2-way image classification set "ecg_images" from GitHub (SiddhiDeshmukh310/CardioScan); label vocabulary: abnormal, normal.

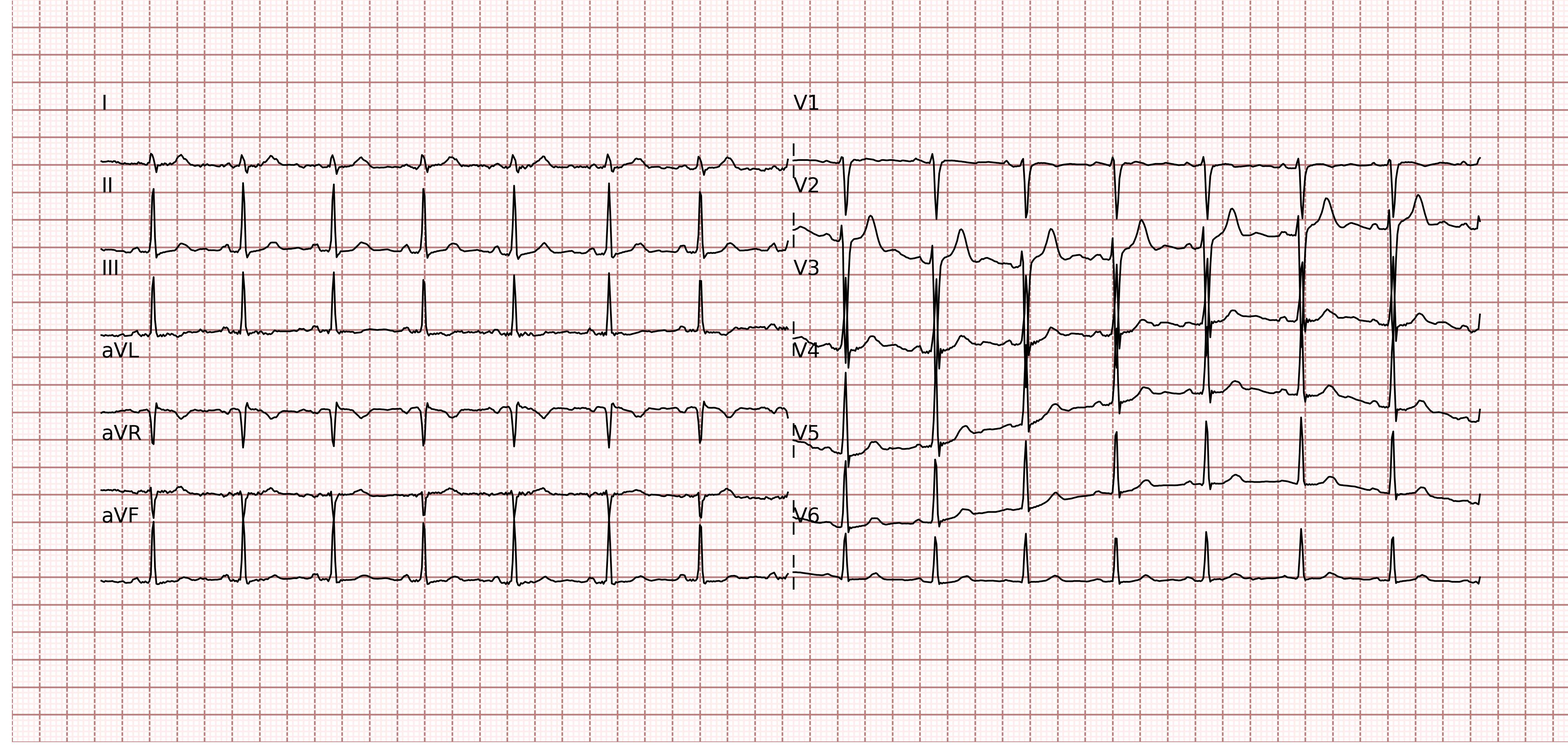
Label: normal

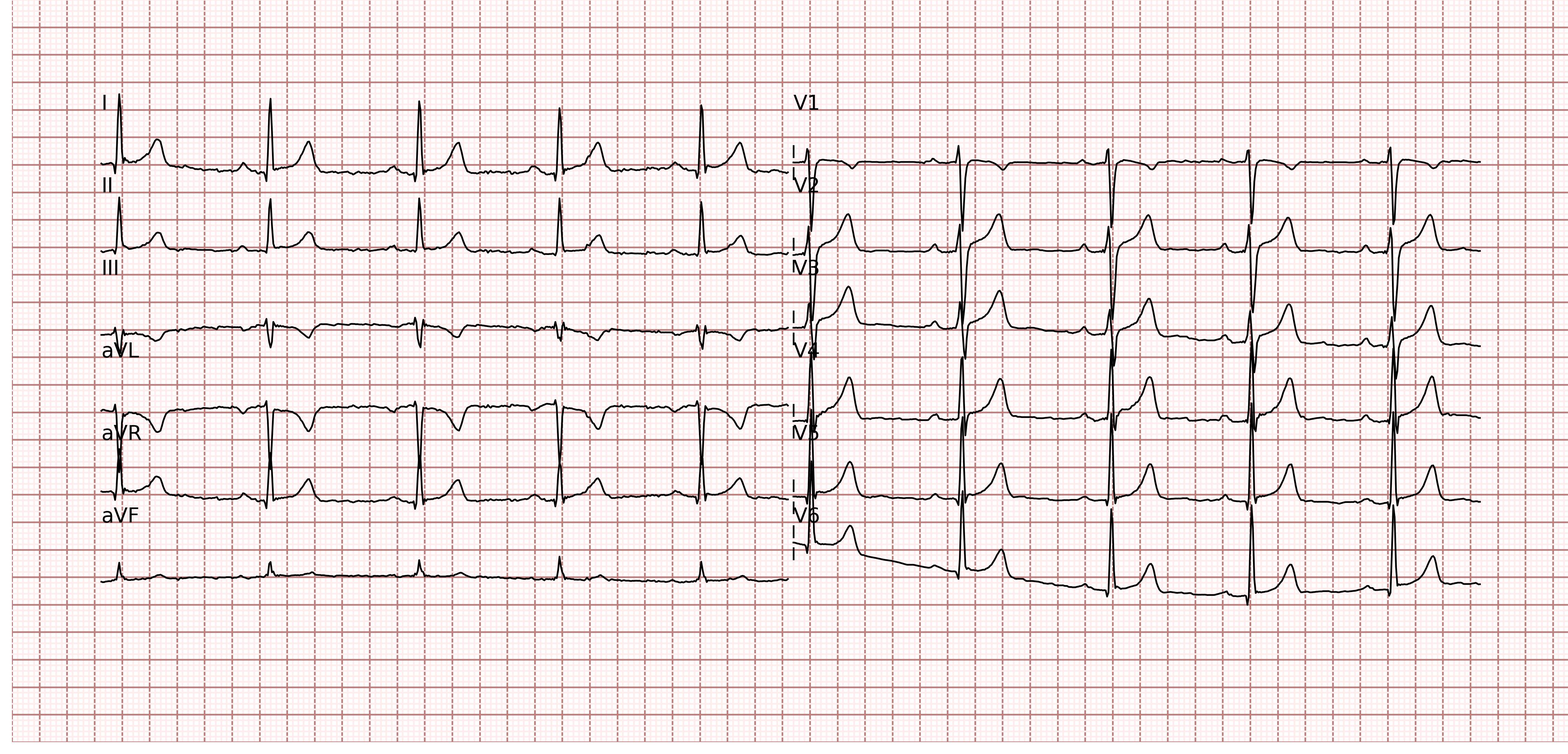
Label: abnormal

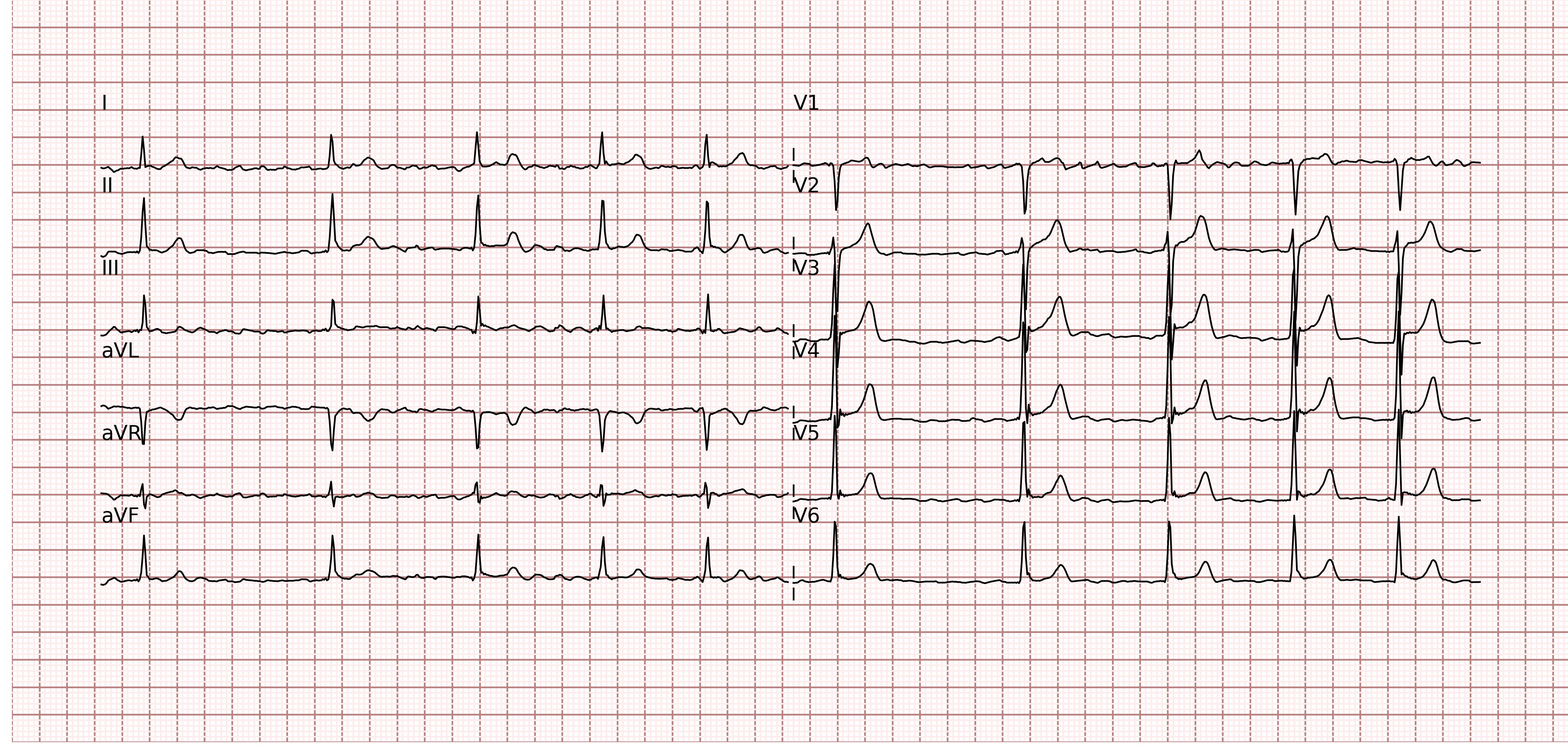
Label: normal

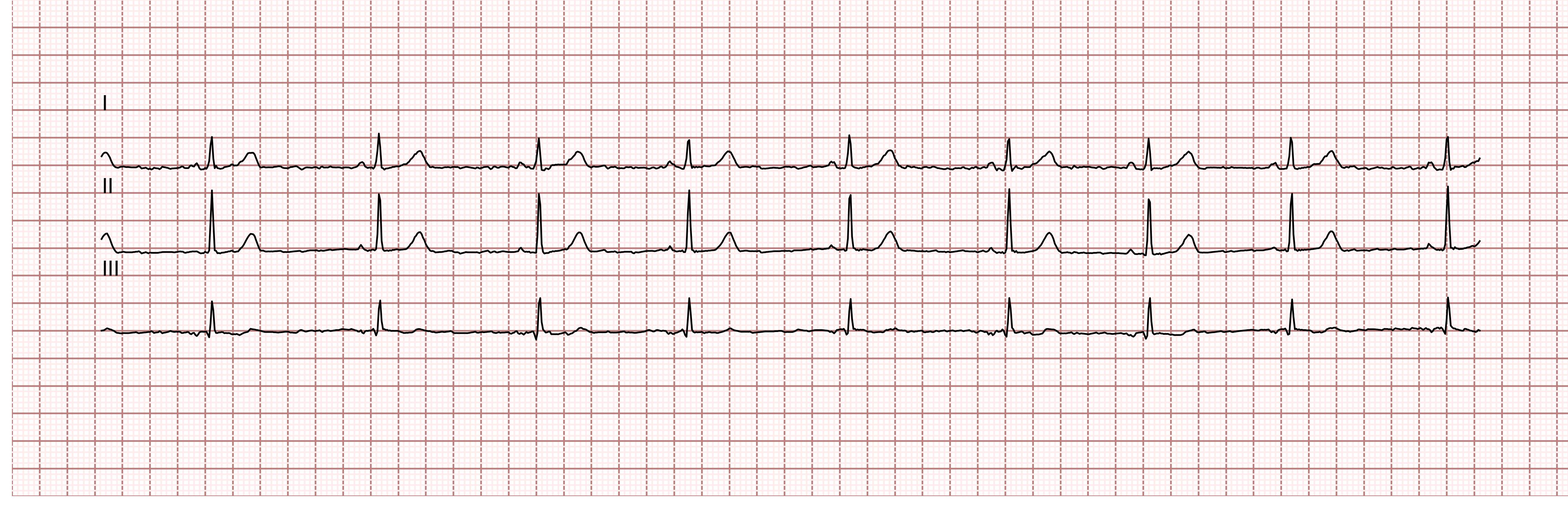
Label: normal

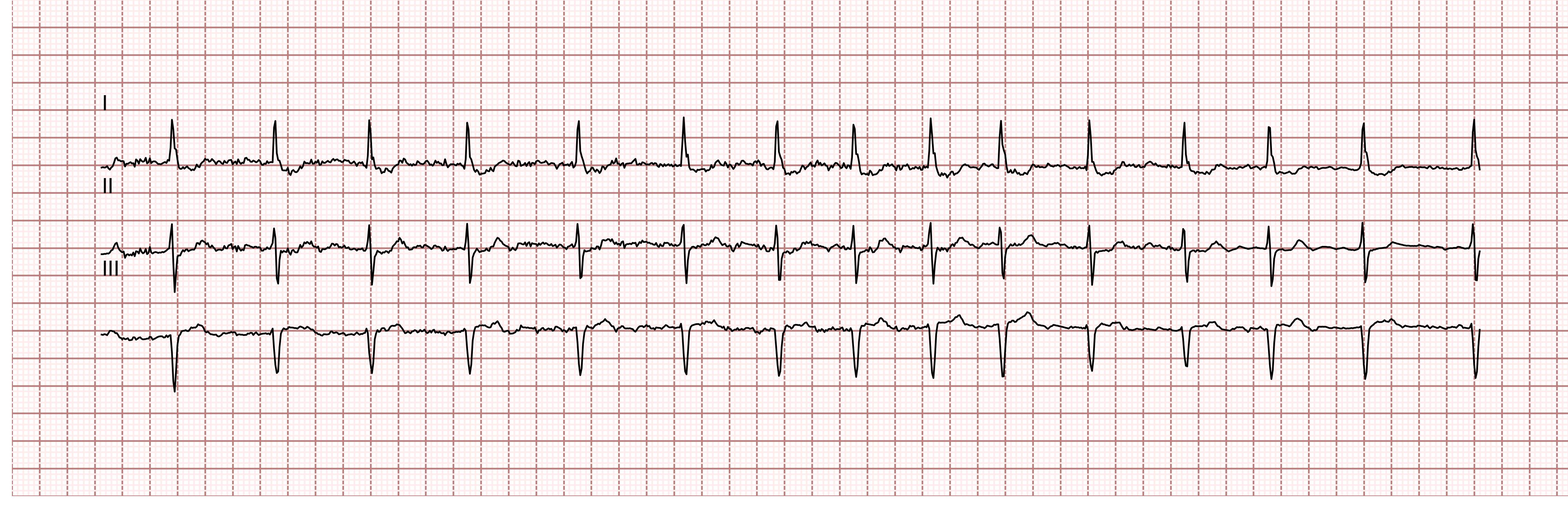
Label: normal

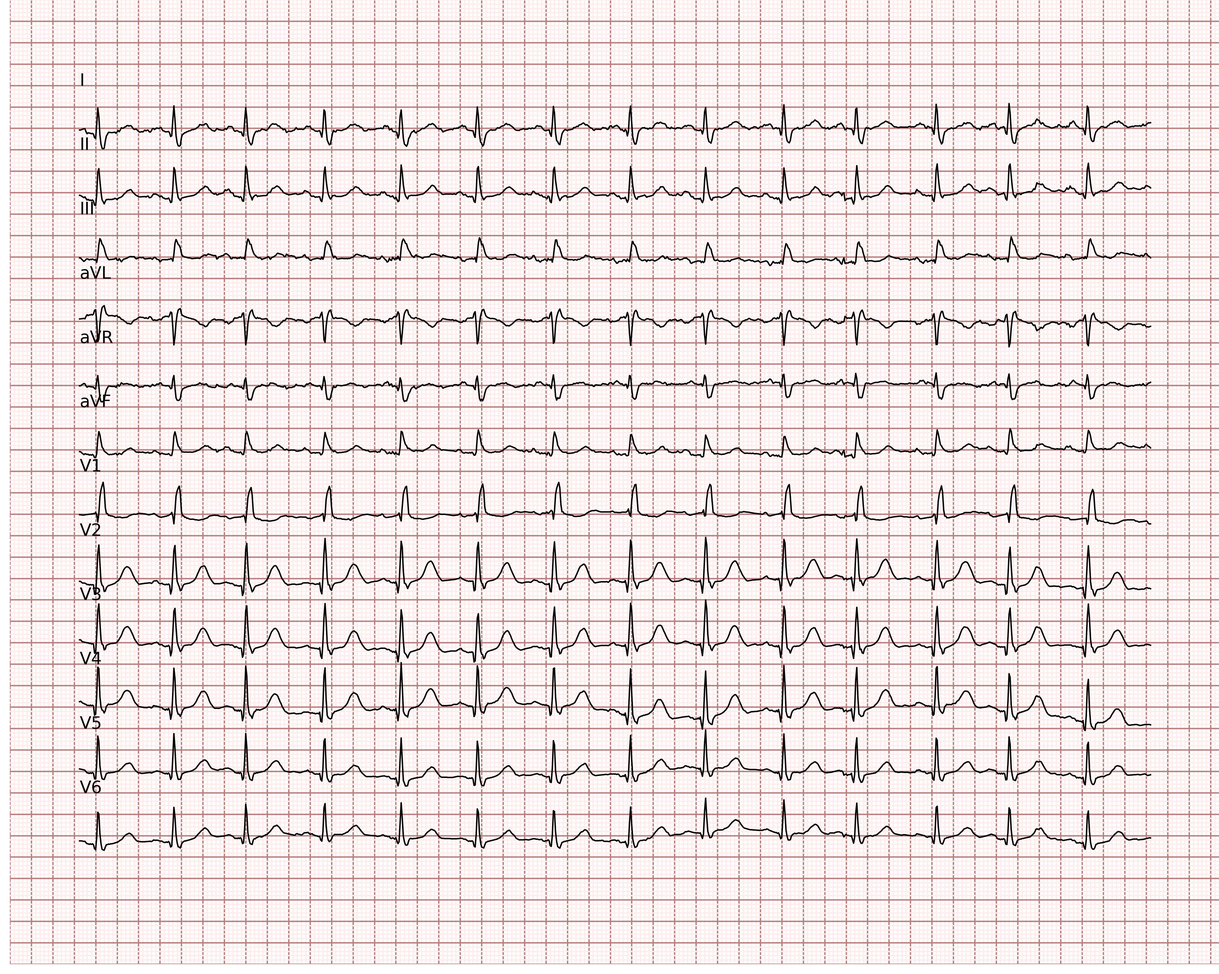
Label: abnormal
